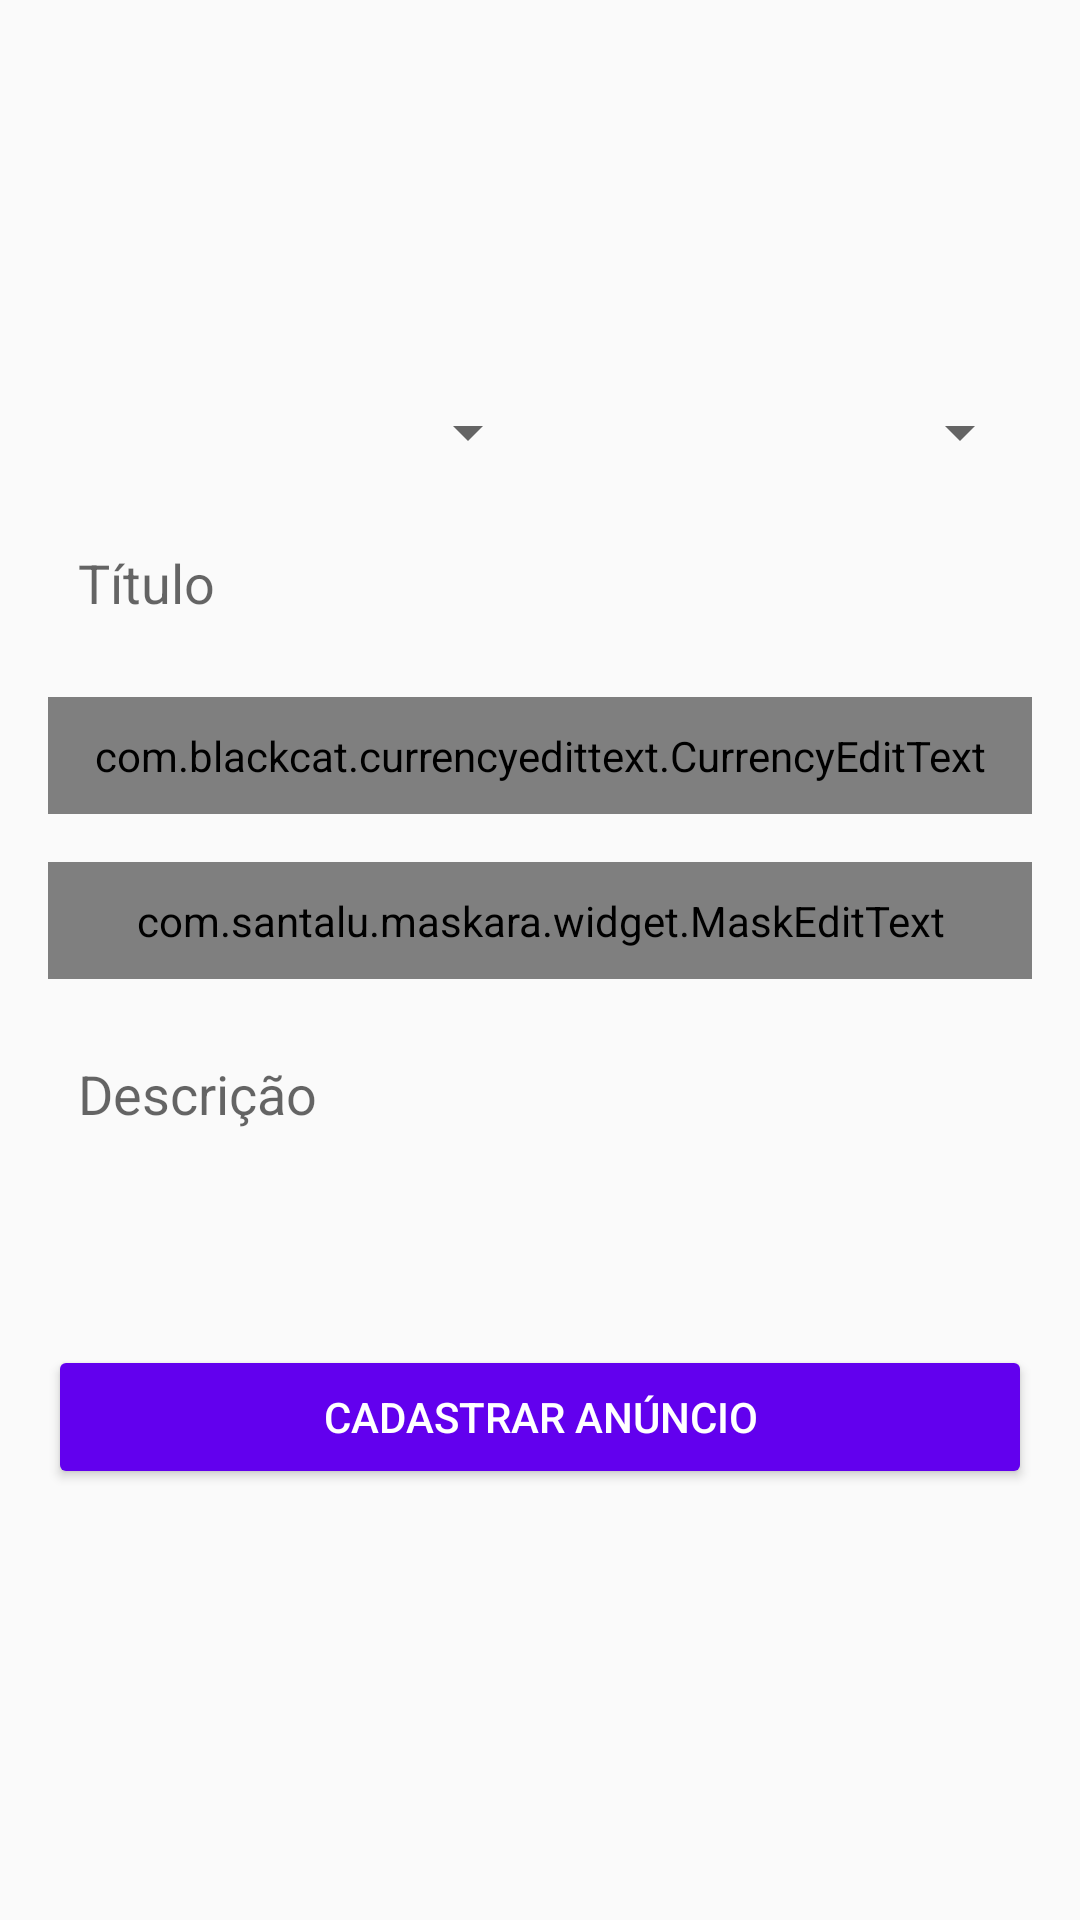

Android layout source for this screen:
<!-- AndroidManifest.xml: application theme Theme.OLXApp -->
<!-- res/layout/activity_cadastrar_anuncio.xml -->
<?xml version="1.0" encoding="utf-8"?>
<LinearLayout xmlns:android="http://schemas.android.com/apk/res/android"
    xmlns:app="http://schemas.android.com/apk/res-auto"
    xmlns:tools="http://schemas.android.com/tools"
    android:layout_width="match_parent"
    android:layout_height="match_parent"
    android:orientation="vertical"
    android:padding="16dp"
    tools:context=".activity.CadastrarAnuncioActivity">

    <LinearLayout
        android:layout_width="match_parent"
        android:layout_height="100dp"
        android:layout_marginBottom="16dp"
        android:orientation="horizontal">

        <ImageView
            android:id="@+id/imageCadastro1"
            android:layout_width="wrap_content"
            android:layout_height="wrap_content"
            android:layout_weight="1"
            app:srcCompat="@drawable/padrao" />

        <ImageView
            android:id="@+id/imageCadastro2"
            android:layout_width="wrap_content"
            android:layout_height="wrap_content"
            android:layout_weight="1"
            app:srcCompat="@drawable/padrao" />

        <ImageView
            android:id="@+id/imageCadastro3"
            android:layout_width="wrap_content"
            android:layout_height="wrap_content"
            android:layout_weight="1"
            app:srcCompat="@drawable/padrao" />
    </LinearLayout>

    <LinearLayout
        android:layout_width="match_parent"
        android:layout_height="wrap_content"
        android:layout_marginBottom="16dp"
        android:orientation="horizontal">

        <Spinner
            android:id="@+id/spinnerEstado"
            android:layout_width="match_parent"
            android:layout_height="wrap_content"
            android:layout_weight="1" />

        <Spinner
            android:id="@+id/spinnerCategoria"
            android:layout_width="match_parent"
            android:layout_height="wrap_content"
            android:layout_weight="1" />
    </LinearLayout>

    <EditText
        android:id="@+id/editTitulo"
        android:layout_width="match_parent"
        android:layout_height="wrap_content"
        android:layout_marginBottom="16dp"
        android:background="@drawable/bg_edit_text"
        android:ems="10"
        android:hint="Título"
        android:inputType="textPersonName"
        android:padding="10dp" />

    <com.blackcat.currencyedittext.CurrencyEditText
        android:id="@+id/editValor"
        android:layout_width="match_parent"
        android:layout_height="wrap_content"
        android:layout_marginBottom="16dp"
        android:background="@drawable/bg_edit_text"
        android:ems="10"
        android:hint="Valor"
        android:inputType="textPersonName"
        android:padding="10dp" />

    <com.santalu.maskara.widget.MaskEditText
        android:id="@+id/editTelefone"
        android:layout_width="match_parent"
        android:layout_height="wrap_content"
        android:layout_marginBottom="16dp"
        android:background="@drawable/bg_edit_text"
        android:hint="Telefone"
        android:inputType="phone"
        android:padding="10dp"
        app:mask="(__) _____-____"
        app:maskCharacter="_"
        app:maskStyle="completable" />

    <EditText
        android:id="@+id/editDescricao"
        android:layout_width="match_parent"
        android:layout_height="90dp"
        android:layout_marginBottom="16dp"
        android:background="@drawable/bg_edit_text"
        android:ems="10"
        android:gravity="start|left"
        android:hint="Descrição"
        android:inputType="textMultiLine"
        android:padding="10dp" />

    <Button
        android:id="@+id/buttonCadastrarAnuncio"
        android:layout_width="match_parent"
        android:layout_height="wrap_content"
        android:onClick="validarDadosAnuncio"
        android:text="Cadastrar Anúncio"
        android:theme="@style/botaoPadrao" />
</LinearLayout>
<!-- resources referenced by this layout -->
<resources>
  <style name="botaoPadrao" parent="Theme.AppCompat.Light">
  
          <item name="colorControlHighlight">#D500F9</item>
          <item name="colorButtonNormal">@color/purple_500</item>
          <item name="android:textColor">@color/white</item>
      </style>
  <style name="Theme.OLXApp" parent="Theme.AppCompat.Light.DarkActionBar">
          
          <item name="colorPrimary">@color/purple_500</item>
          <item name="colorPrimaryVariant">@color/purple_700</item>
          <item name="colorOnPrimary">@color/white</item>
          <item name="colorAccent">@color/teal_200</item>
          
          <item name="colorSecondary">@color/teal_200</item>
          <item name="colorSecondaryVariant">@color/teal_700</item>
          <item name="colorOnSecondary">@color/black</item>
          
          <item name="android:statusBarColor" tools:targetApi="l">?attr/colorPrimaryVariant</item>
          
      </style>
  <!-- not gathered from this repository: default colours our renderer supplied (Android Studio template values) -->
  <color name="purple_500">#FF6200EE</color>
  <color name="purple_700">#FF3700B3</color>
  <color name="teal_200">#FF03DAC5</color>
  <color name="teal_700">#FF018786</color>
  <color name="black">#FF000000</color>
  <color name="white">#FFFFFFFF</color>
</resources>
